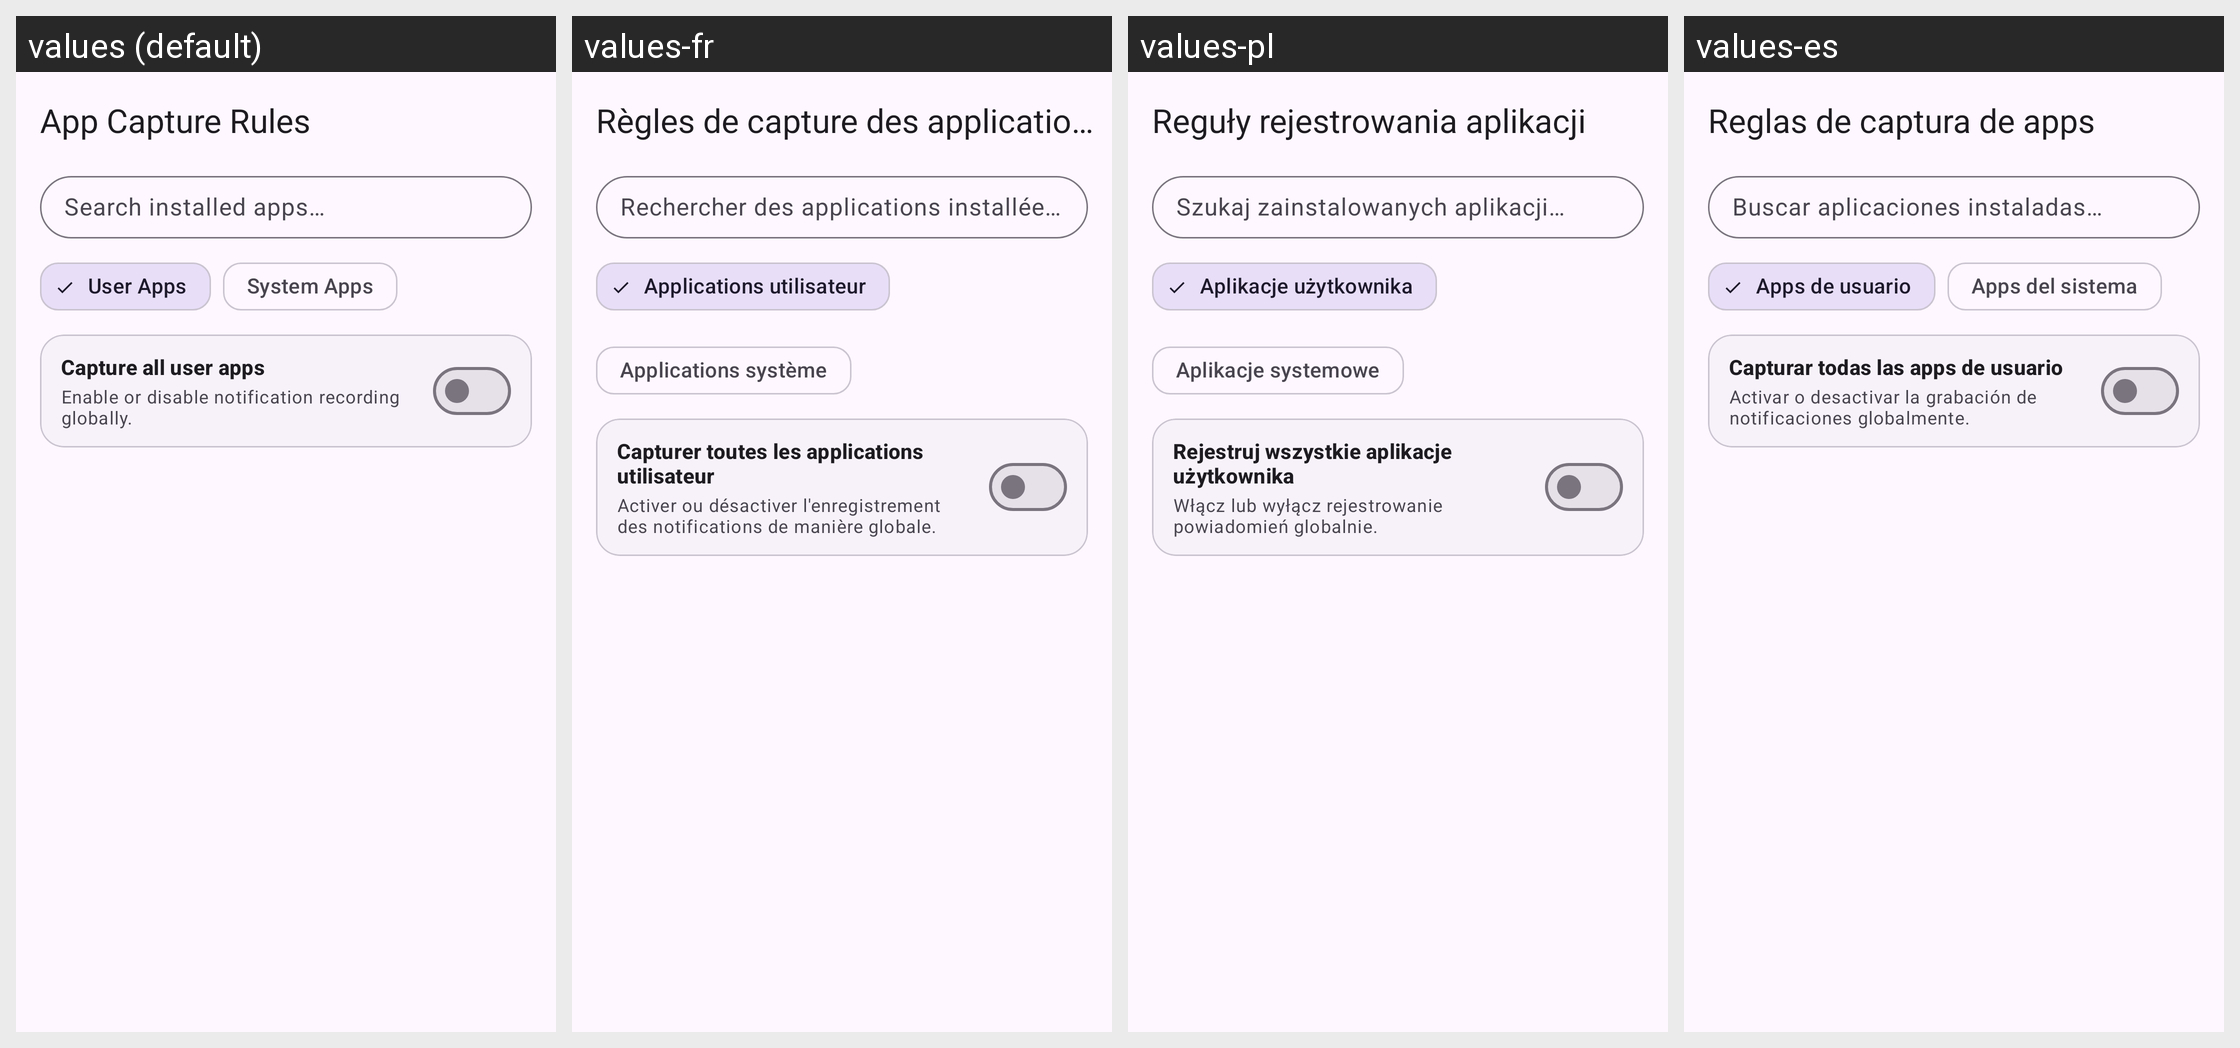

Here is an Android app screen in its default locale and in the app's own translations. Write out the translated-string differences for the strings that appear on this screen.
Android screen res/layout/activity_app_rules.xml rendered under 4 locales, left to right: values (default), values-fr, values-pl, values-es. Device: Nexus 5 (rendered at 1080×1920; each locale shown at half size, 540×960, under a caption strip naming it); theme Theme.NotiVault.
Other locales in the repository, not shown: values-ar, values-de, values-id, values-in, values-it, values-ja, values-ko, values-pt-rBR, values-ru, values-tr, values-zh-rCN.
Strings drawn on this screen, with the default value and each locale's value (text and hints the layout hard-codes, and strings that could not be matched under every locale, appear in the picture but are not listed):

app_rules_title
  values: App Capture Rules
  values-fr: Règles de capture des applications
  values-pl: Reguły rejestrowania aplikacji
  values-es: Reglas de captura de apps

search_apps_hint
  values: Search installed apps…
  values-fr: Rechercher des applications installées…
  values-pl: Szukaj zainstalowanych aplikacji…
  values-es: Buscar aplicaciones instaladas…

filter_user_apps
  values: User Apps
  values-fr: Applications utilisateur
  values-pl: Aplikacje użytkownika
  values-es: Apps de usuario

filter_system_apps
  values: System Apps
  values-fr: Applications système
  values-pl: Aplikacje systemowe
  values-es: Apps del sistema

capture_all_user_apps
  values: Capture all user apps
  values-fr: Capturer toutes les applications utilisateur
  values-pl: Rejestruj wszystkie aplikacje użytkownika
  values-es: Capturar todas las apps de usuario

capture_all_user_desc
  values: Enable or disable notification recording globally.
  values-fr: Activer ou désactiver l'enregistrement des notifications de manière globale.
  values-pl: Włącz lub wyłącz rejestrowanie powiadomień globalnie.
  values-es: Activar o desactivar la grabación de notificaciones globalmente.
